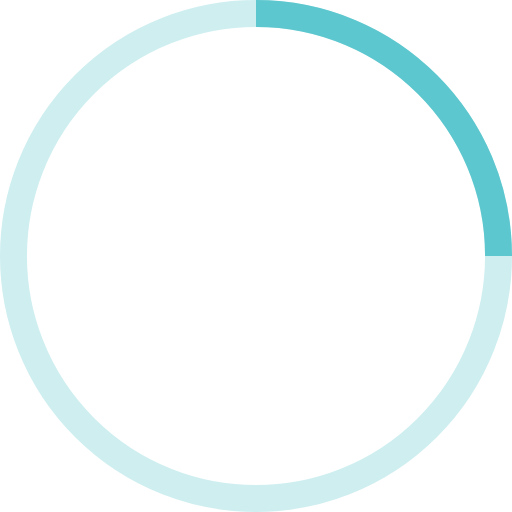
t = 0.00 s
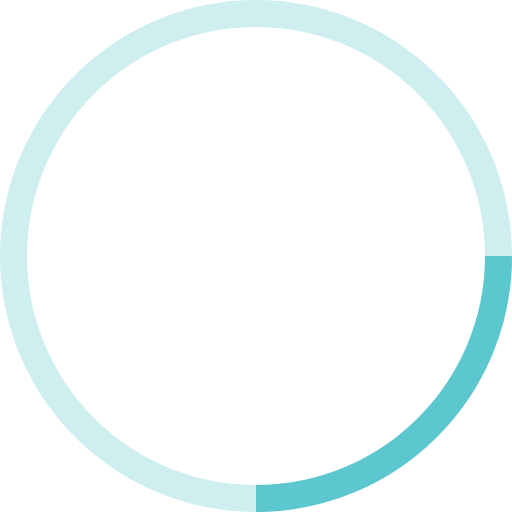
t = 0.25 s
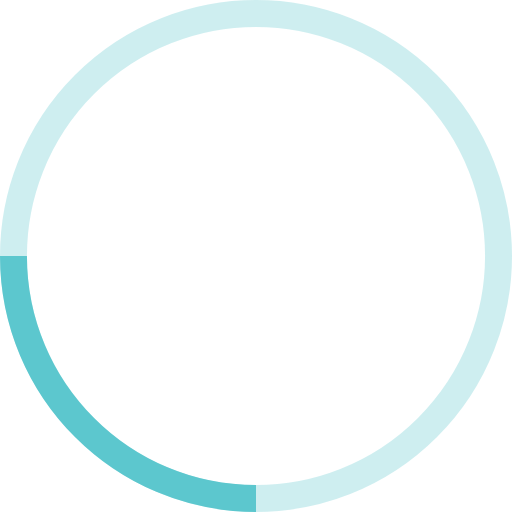
t = 0.50 s
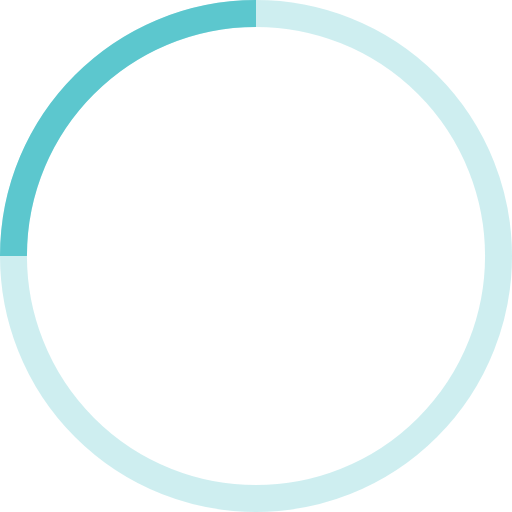
t = 0.75 s

The animated SVG that drew these frames (rendered in a browser with its animation timeline set to each time). Animation: 1 SMIL element (animateTransform=1); one cycle of 1.00 s, repeats indefinitely.

<svg width="38" height="38" viewBox="0 0 38 38" xmlns="http://www.w3.org/2000/svg" stroke="#fff">
  <g fill="none" fill-rule="evenodd">
    <g transform="translate(1 1)" stroke-width="2" stroke="#5CC7CE">
      <circle stroke-opacity=".3" cx="18" cy="18" r="18"/>
      <path d="M36 18c0-9.94-8.06-18-18-18">
        <animateTransform
          attributeName="transform"
          type="rotate"
          from="0 18 18"
          to="360 18 18"
          dur="1s"
          repeatCount="indefinite"/>
      </path>
    </g>
  </g>
</svg>
